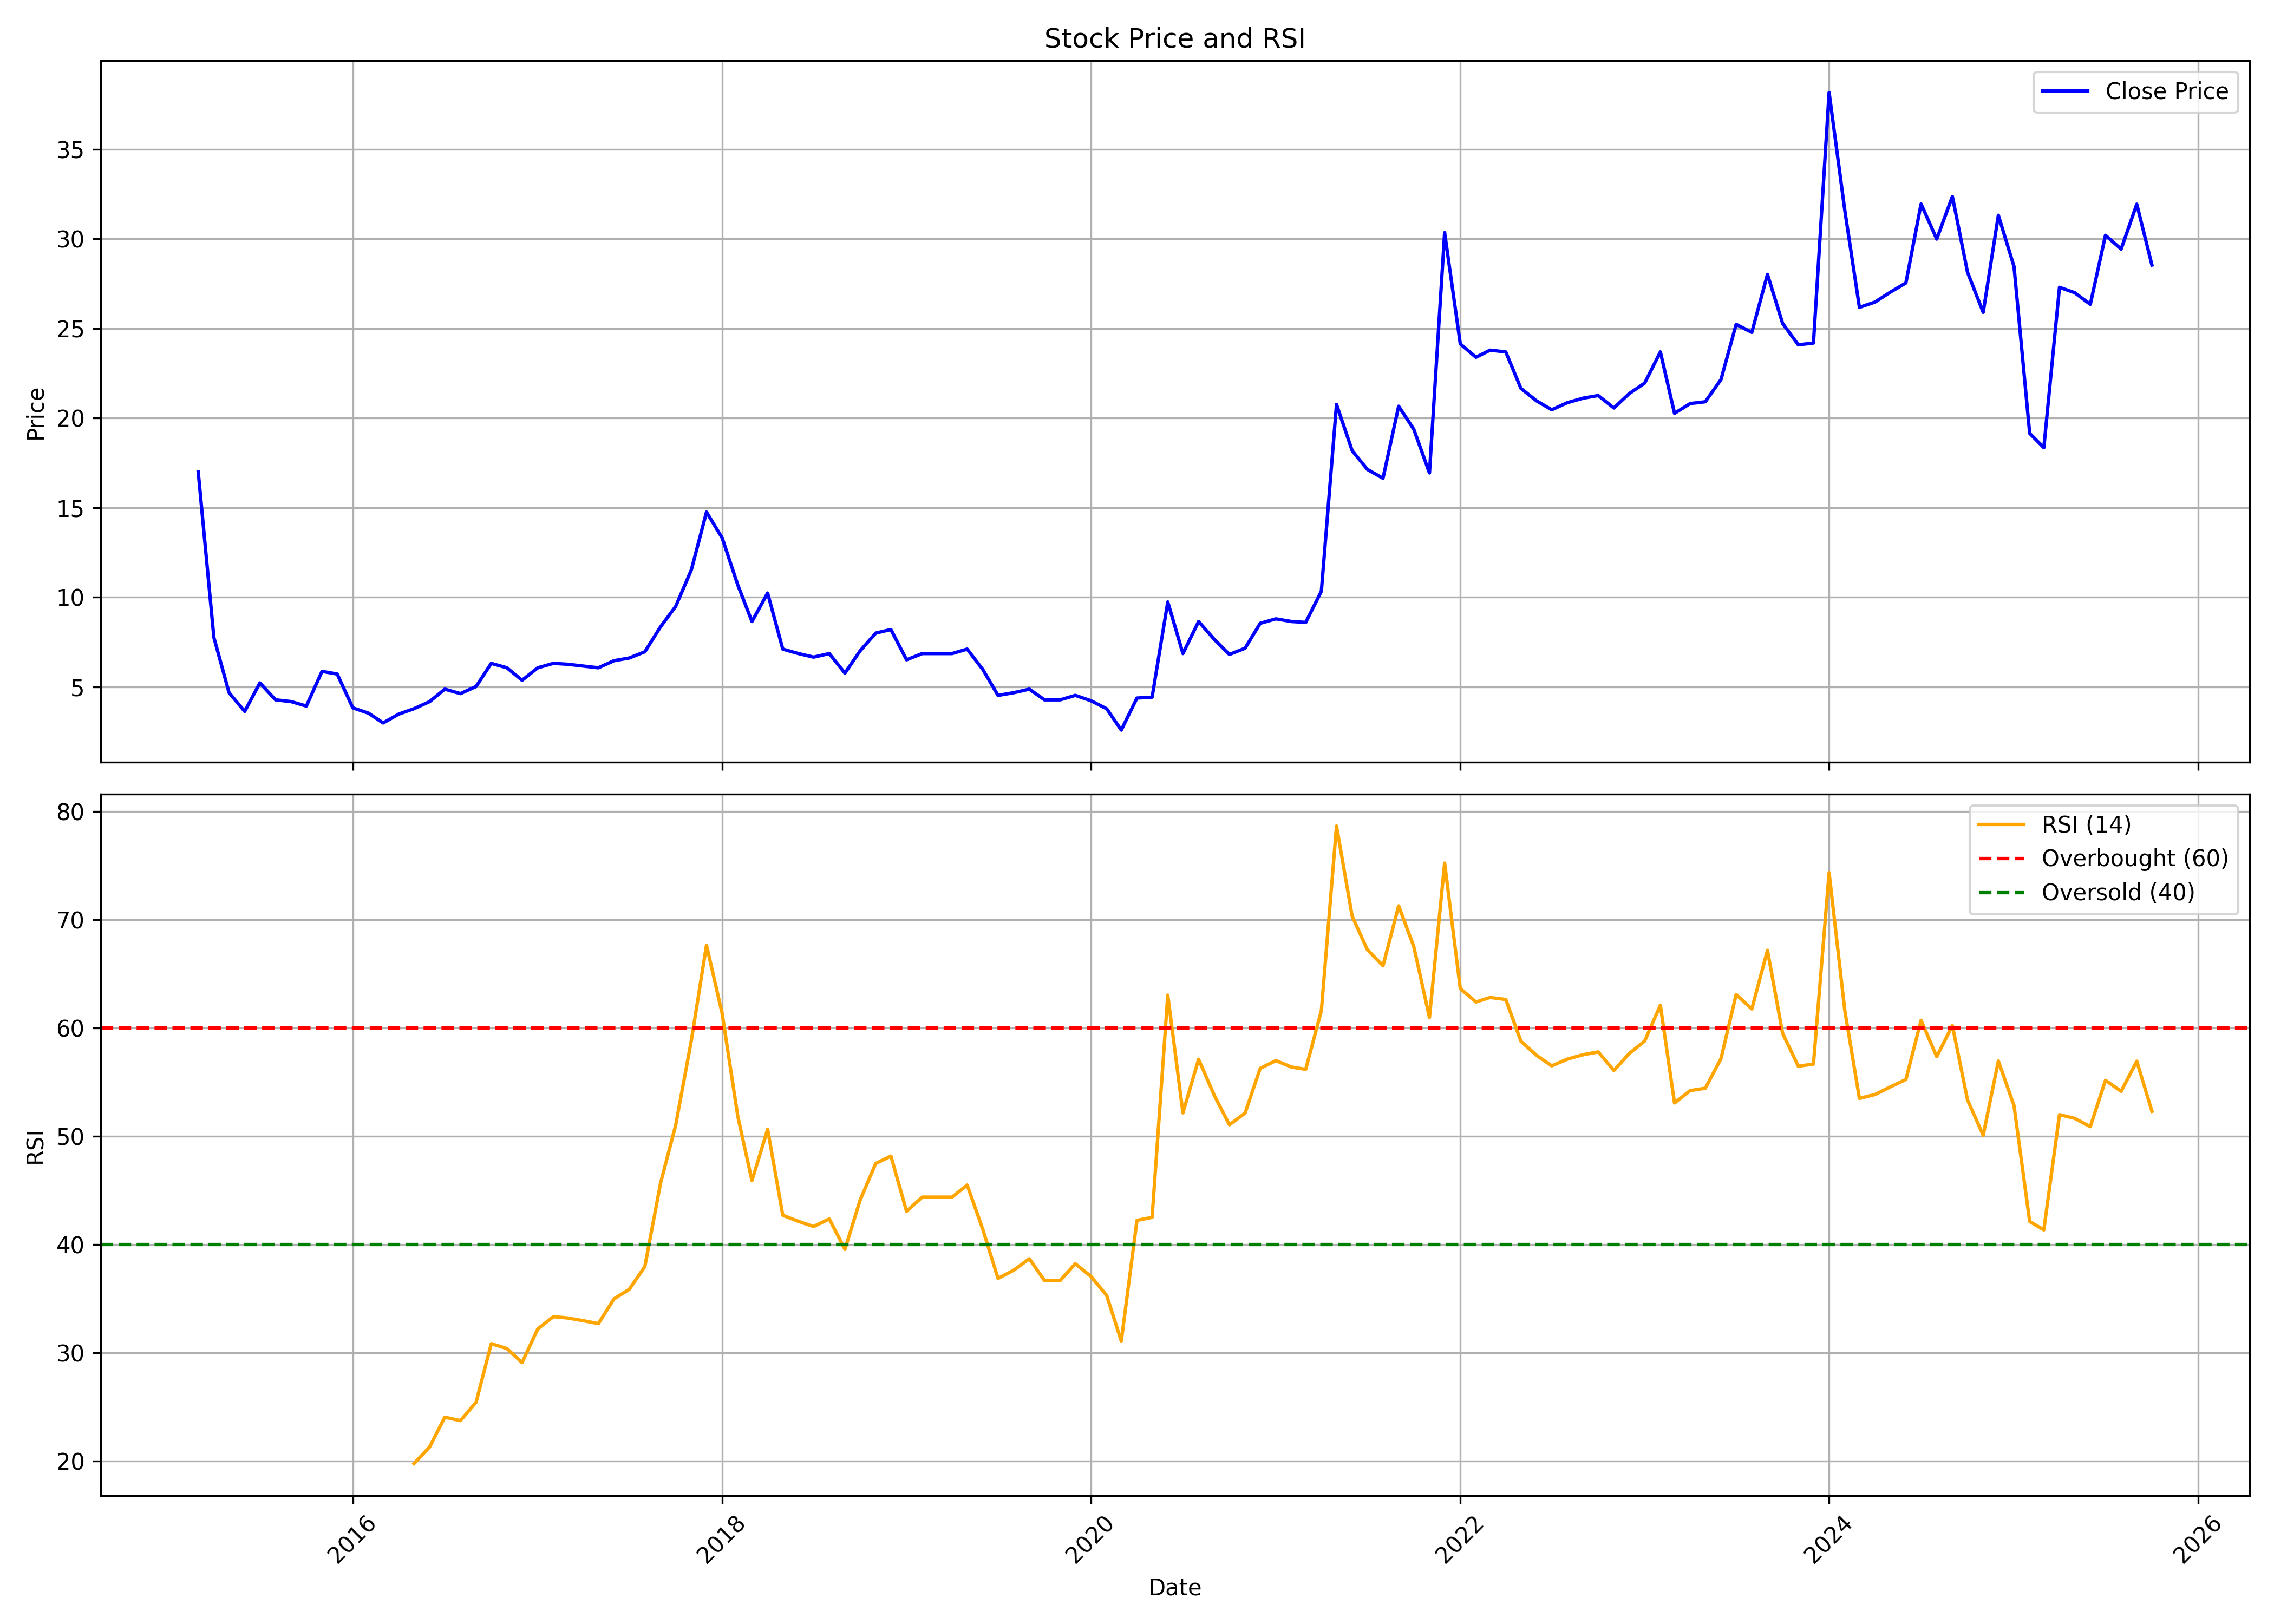

The data file committed next to this chart (first rows):
, date, symbol, open, high, low, close, volume, rsi
0, 2015-03-01, MANAKALUCO, 18.77, 18.77, 16.99, 16.99, 7152, 
1, 2015-04-01, MANAKALUCO, 16.99, 16.99, 7.252, 7.748, 223926, 
2, 2015-05-01, MANAKALUCO, 7.748, 8.891, 4.222, 4.669, 198310, 
3, 2015-06-01, MANAKALUCO, 4.47, 5.066, 3.626, 3.626, 56122, 
4, 2015-07-01, MANAKALUCO, 3.477, 5.215, 2.93, 5.215, 333009, 
5, 2015-08-01, MANAKALUCO, 5.464, 5.563, 4.123, 4.272, 133219, 
6, 2015-09-01, MANAKALUCO, 4.47, 4.52, 3.725, 4.172, 137093, 
7, 2015-10-01, MANAKALUCO, 3.974, 4.47, 3.576, 3.924, 148367, 
8, 2015-11-01, MANAKALUCO, 3.974, 7.003, 3.576, 5.861, 170818, 
9, 2015-12-01, MANAKALUCO, 5.861, 6.656, 4.669, 5.712, 445560, 
10, 2016-01-01, MANAKALUCO, 5.017, 6.209, 3.179, 3.825, 223447, 
11, 2016-02-01, MANAKALUCO, 3.874, 4.073, 2.533, 3.526, 160488, 
12, 2016-03-01, MANAKALUCO, 3.477, 3.974, 2.682, 2.98, 520826, 
13, 2016-04-01, MANAKALUCO, 2.98, 3.974, 2.483, 3.477, 77134, 
14, 2016-05-01, MANAKALUCO, 3.278, 3.924, 3.228, 3.775, 80957, 19.77
15, 2016-06-01, MANAKALUCO, 3.775, 5.215, 2.831, 4.172, 333243, 21.31
16, 2016-07-01, MANAKALUCO, 4.222, 6.109, 4.023, 4.868, 558570, 24.06
17, 2016-08-01, MANAKALUCO, 5.066, 6.06, 4.57, 4.619, 270910, 23.74
18, 2016-09-01, MANAKALUCO, 4.47, 5.513, 4.222, 5.017, 230228, 25.45
19, 2016-10-01, MANAKALUCO, 4.669, 7.152, 4.619, 6.308, 342463, 30.85
20, 2016-11-01, MANAKALUCO, 6.209, 7.152, 4.321, 6.06, 180615, 30.39
21, 2016-12-01, MANAKALUCO, 5.563, 6.556, 4.719, 5.364, 137465, 29.1
22, 2017-01-01, MANAKALUCO, 5.364, 6.457, 4.172, 6.06, 294472, 32.21
23, 2017-02-01, MANAKALUCO, 5.96, 9.238, 5.215, 6.308, 771509, 33.34
24, 2017-03-01, MANAKALUCO, 6.109, 6.507, 5.464, 6.258, 429977, 33.22
25, 2017-04-01, MANAKALUCO, 6.258, 7.003, 5.861, 6.159, 591190, 32.97
26, 2017-05-01, MANAKALUCO, 6.159, 7.301, 5.861, 6.06, 285240, 32.7
27, 2017-06-01, MANAKALUCO, 5.96, 6.805, 5.613, 6.457, 117849, 34.98
28, 2017-07-01, MANAKALUCO, 6.457, 8.742, 6.159, 6.606, 433783, 35.86
29, 2017-08-01, MANAKALUCO, 6.606, 7.401, 5.712, 6.954, 228767, 37.96
30, 2017-09-01, MANAKALUCO, 7.103, 9.189, 6.755, 8.344, 539850, 45.65
31, 2017-10-01, MANAKALUCO, 8.344, 9.487, 7.103, 9.487, 506554, 51.02
32, 2017-11-01, MANAKALUCO, 10.43, 12.22, 9.487, 11.52, 1188751, 58.83
33, 2017-12-01, MANAKALUCO, 11.42, 16.54, 9.934, 14.75, 1795161, 67.63
34, 2018-01-01, MANAKALUCO, 14.9, 18.87, 12.37, 13.31, 1769274, 61.33
35, 2018-02-01, MANAKALUCO, 13.76, 13.86, 10.28, 10.68, 607762, 51.82
36, 2018-03-01, MANAKALUCO, 10.83, 11.18, 8.146, 8.642, 414057, 45.9
37, 2018-04-01, MANAKALUCO, 8.394, 12.62, 8.394, 10.23, 499069, 50.64
38, 2018-05-01, MANAKALUCO, 10.23, 10.68, 6.854, 7.103, 527908, 42.7
39, 2018-06-01, MANAKALUCO, 6.954, 8.444, 6.308, 6.854, 162860, 42.14
40, 2018-07-01, MANAKALUCO, 6.606, 7.252, 6.258, 6.656, 108322, 41.66
41, 2018-08-01, MANAKALUCO, 6.507, 8.245, 6.209, 6.854, 203529, 42.36
42, 2018-09-01, MANAKALUCO, 6.457, 7.599, 5.762, 5.762, 117922, 39.55
43, 2018-10-01, MANAKALUCO, 6.209, 8.543, 5.215, 7.003, 287573, 44.09
44, 2018-11-01, MANAKALUCO, 6.755, 10.38, 6.109, 7.997, 593684, 47.48
45, 2018-12-01, MANAKALUCO, 7.848, 8.891, 6.954, 8.195, 241119, 48.16
46, 2019-01-01, MANAKALUCO, 8.096, 9.139, 6.258, 6.507, 174246, 43.07
47, 2019-02-01, MANAKALUCO, 6.507, 7.947, 5.911, 6.854, 129768, 44.38
48, 2019-03-01, MANAKALUCO, 6.904, 8.195, 6.358, 6.854, 3653118, 44.38
49, 2019-04-01, MANAKALUCO, 7.45, 7.45, 6.556, 6.854, 164470, 44.38
50, 2019-05-01, MANAKALUCO, 6.854, 7.748, 5.811, 7.103, 239635, 45.49
51, 2019-06-01, MANAKALUCO, 7.053, 7.351, 5.315, 5.96, 155243, 41.39
52, 2019-07-01, MANAKALUCO, 5.861, 6.854, 4.371, 4.52, 280495, 36.87
53, 2019-08-01, MANAKALUCO, 4.818, 5.911, 4.222, 4.669, 1716458, 37.63
54, 2019-09-01, MANAKALUCO, 4.669, 5.662, 4.272, 4.868, 2824329, 38.68
55, 2019-10-01, MANAKALUCO, 4.669, 5.017, 3.725, 4.272, 192292, 36.68
56, 2019-11-01, MANAKALUCO, 4.123, 5.662, 3.725, 4.272, 345332, 36.68
57, 2019-12-01, MANAKALUCO, 4.321, 4.967, 3.725, 4.52, 293050, 38.23
58, 2020-01-01, MANAKALUCO, 4.47, 5.066, 3.924, 4.222, 306942, 37.05
59, 2020-02-01, MANAKALUCO, 4.172, 4.47, 3.676, 3.775, 289660, 35.31
... 68 more rows
